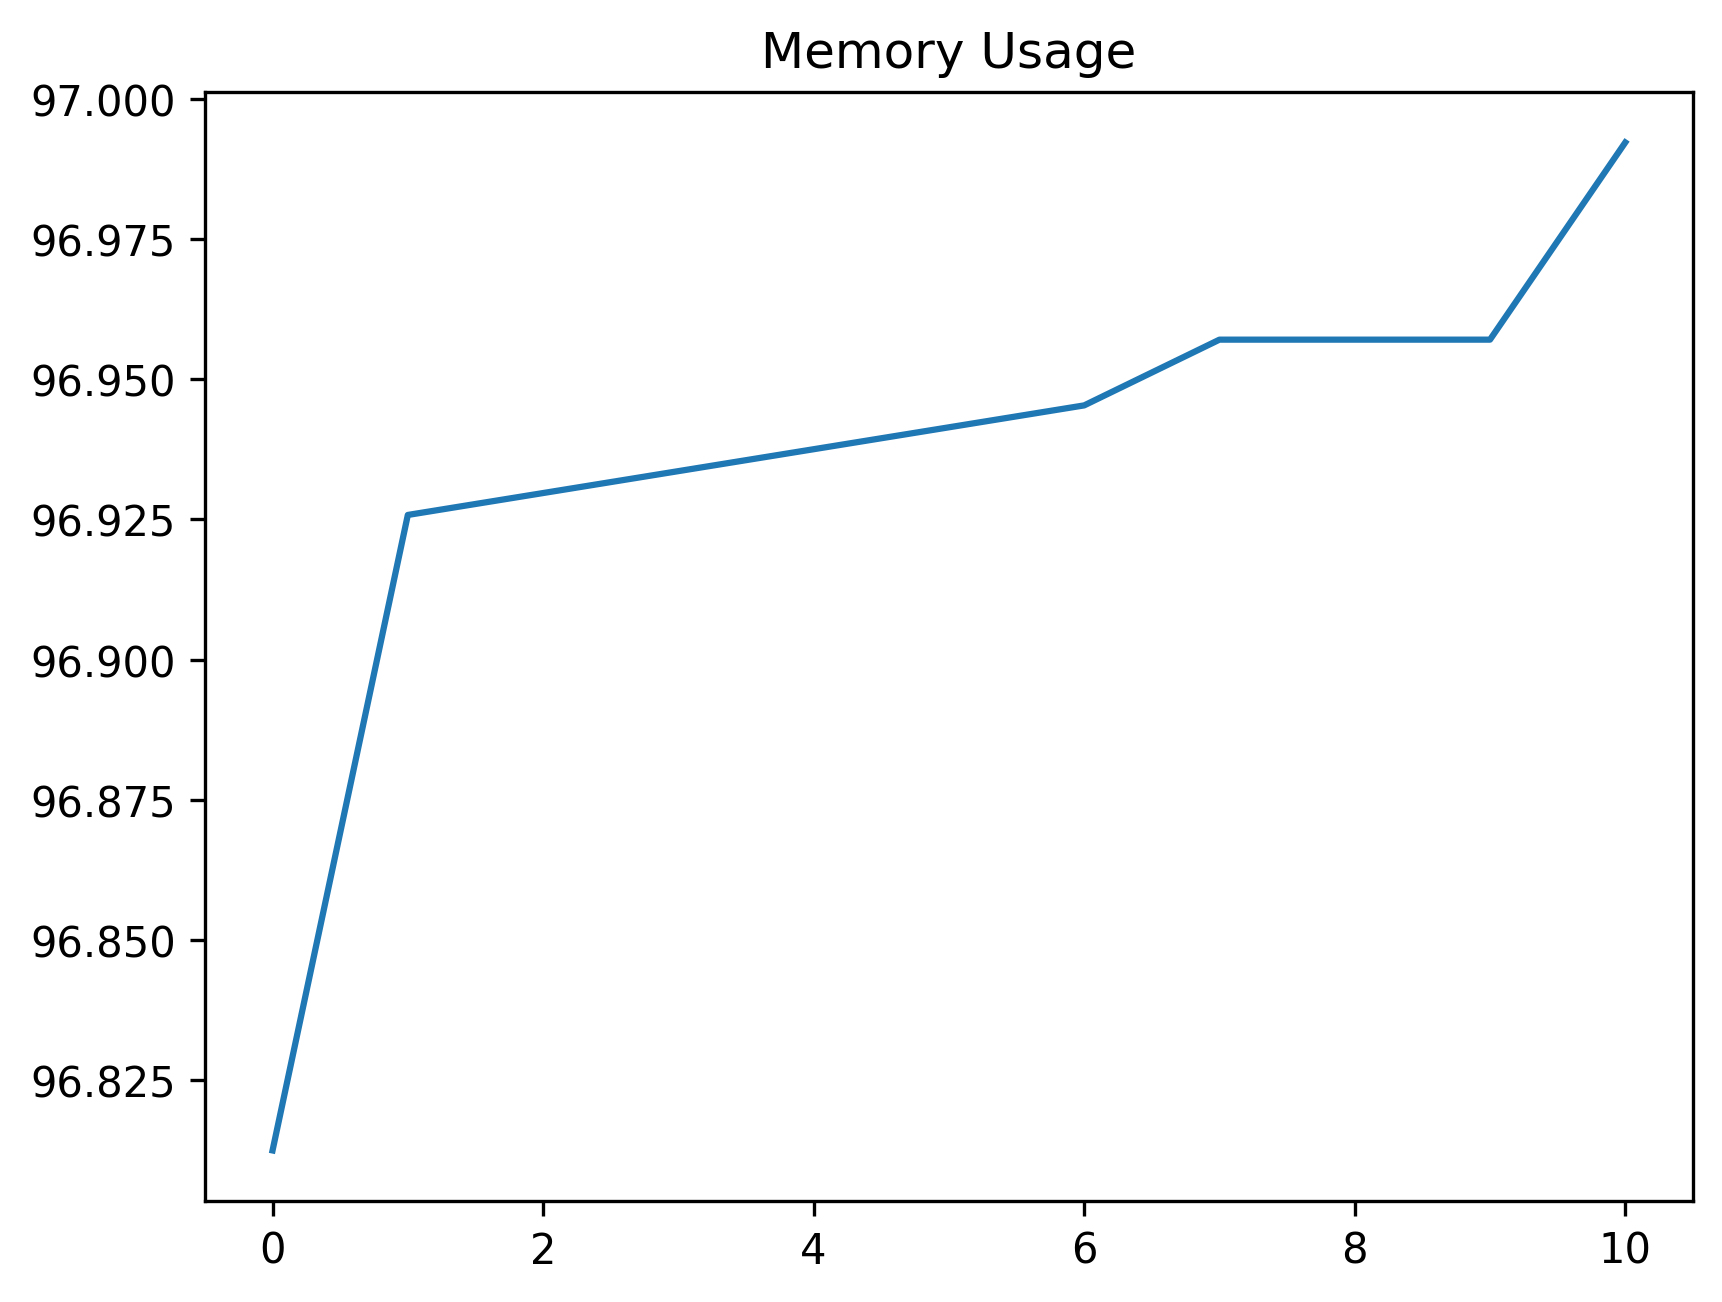

Data behind this chart, as committed beside it:
date_time, name, memory
2024-02-05 13:30:42.977109, start, 96.81
2024-02-05 13:30:43.284849, click_development_azure_account_button, 96.93
2024-02-05 13:30:43.301750, wait_for_login_tab_to_open_two_items, 96.93
2024-02-05 13:30:43.313932, swap_to_new_tab, 96.93
2024-02-05 13:30:44.993855, wait_for_user_name, 96.94
2024-02-05 13:30:45.583333, fill_in_user_name, 96.94
2024-02-05 13:30:46.349782, for_password_element, 96.95
2024-02-05 13:30:47.301123, fill_in_password, 96.96
2024-02-05 13:30:48.305364, stay_signed_in, 96.96
2024-02-05 13:30:48.334831, switch_to_default, 96.96
2024-02-05 13:31:18.371453, wait_for_main, 96.99
